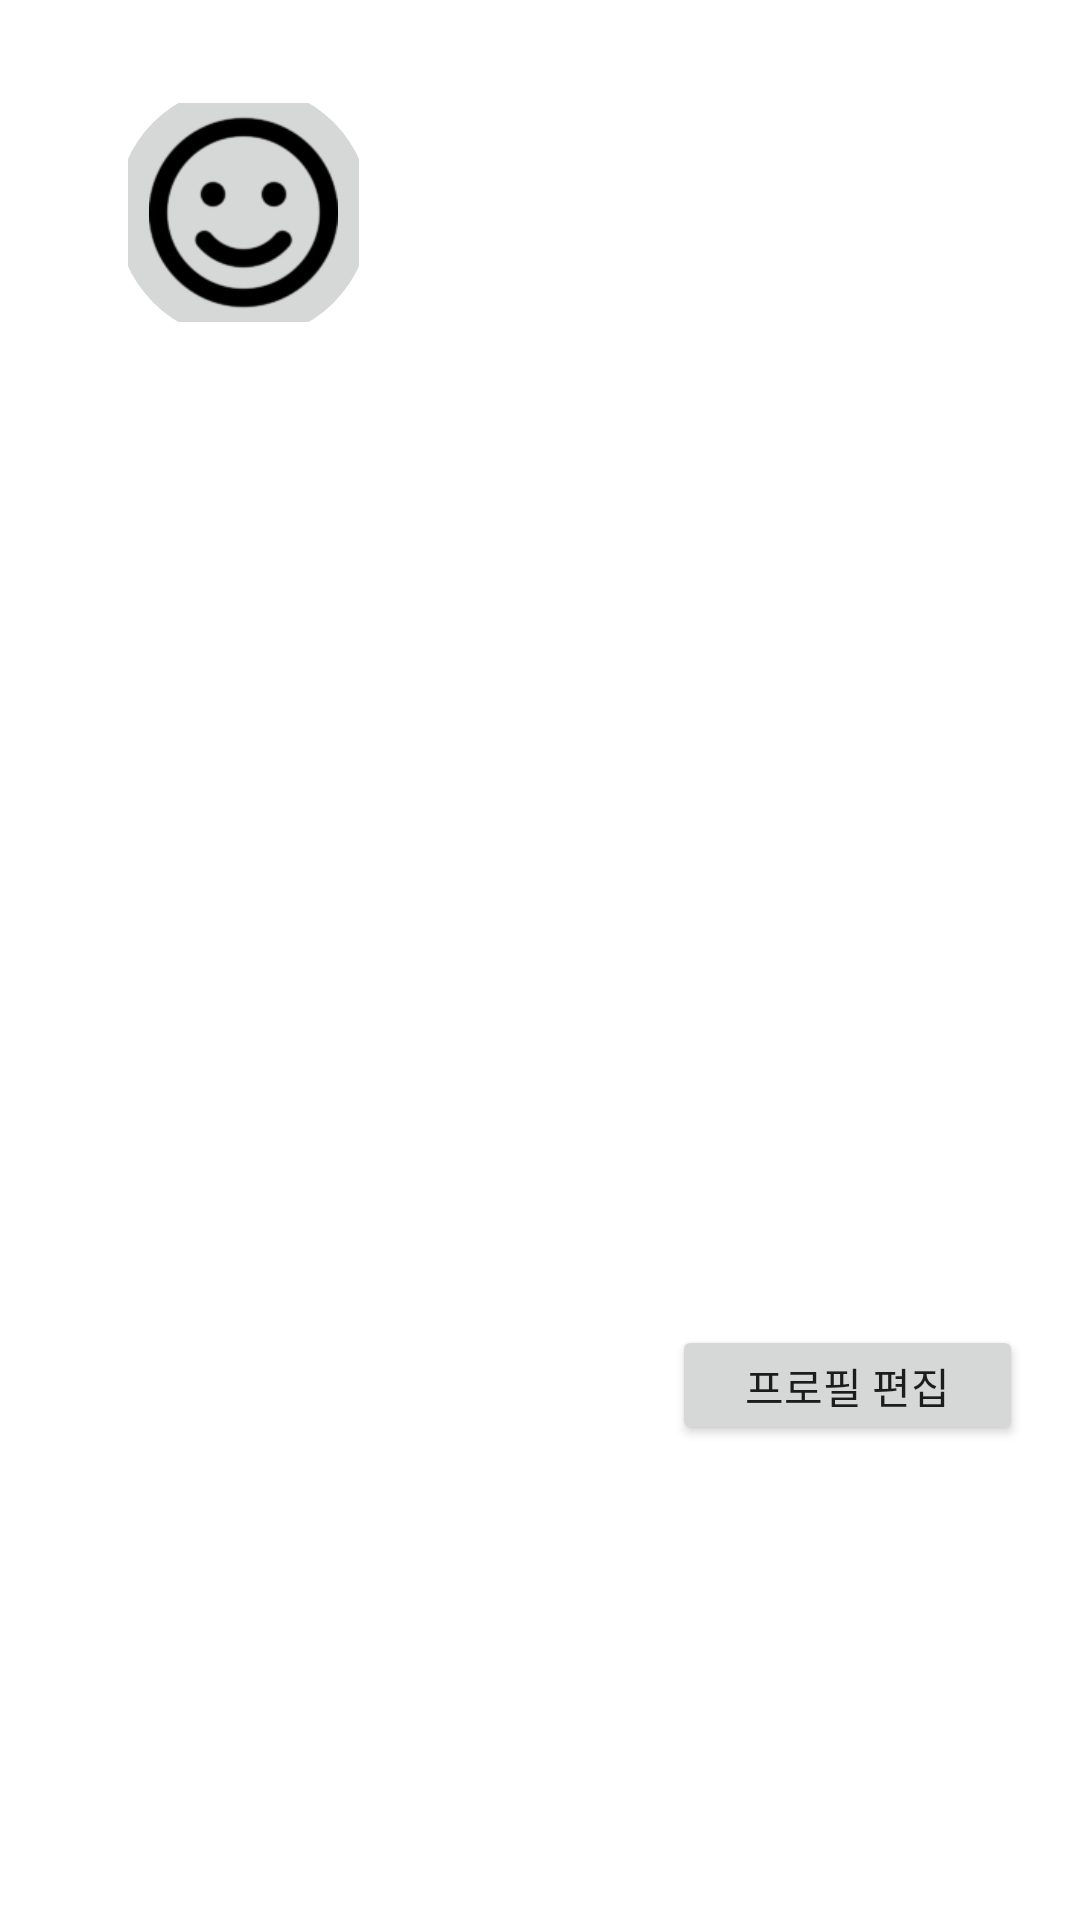

Android layout source for this screen:
<!-- AndroidManifest.xml: application theme Theme.MyApplication -->
<!-- res/layout/activity_dialog2.xml -->
<?xml version="1.0" encoding="utf-8"?>
<androidx.constraintlayout.widget.ConstraintLayout xmlns:android="http://schemas.android.com/apk/res/android"
    xmlns:app="http://schemas.android.com/apk/res-auto"
    xmlns:tools="http://schemas.android.com/tools"
    android:layout_width="300dp"
    android:layout_height="200dp"
    android:layout_gravity="center"
    android:orientation="vertical">


    <androidx.cardview.widget.CardView
        android:id="@+id/cardView"
        android:layout_width="85dp"
        android:layout_height="85dp"
        app:cardCornerRadius="50dp"
        app:cardElevation="0dp"
        app:layout_constraintBottom_toBottomOf="parent"
        app:layout_constraintEnd_toEndOf="parent"
        app:layout_constraintHorizontal_bias="0.141"
        app:layout_constraintStart_toStartOf="parent"
        app:layout_constraintTop_toTopOf="parent"
        app:layout_constraintVertical_bias="0.051">

        <ImageButton
            android:id="@+id/사용자프로필"
            android:layout_width="match_parent"
            android:layout_height="match_parent"
            android:scaleType="centerCrop"
            android:src="@drawable/smileicon" />
    </androidx.cardview.widget.CardView>


    <TextView
        android:id="@+id/textView2"
        android:layout_width="113dp"
        android:layout_height="45dp"
        android:textSize="10sp"
        app:layout_constraintBottom_toBottomOf="parent"
        app:layout_constraintEnd_toEndOf="parent"
        app:layout_constraintHorizontal_bias="0.16"
        app:layout_constraintStart_toStartOf="parent"
        app:layout_constraintTop_toTopOf="parent"
        app:layout_constraintVertical_bias="0.741" />

    <Button
        android:id="@+id/프로필사진편집버튼"
        android:layout_width="117dp"
        android:layout_height="40dp"
        android:text="프로필 편집"
        app:layout_constraintBottom_toBottomOf="parent"
        app:layout_constraintEnd_toEndOf="parent"
        app:layout_constraintHorizontal_bias="0.922"
        app:layout_constraintStart_toStartOf="parent"
        app:layout_constraintTop_toTopOf="parent"
        app:layout_constraintVertical_bias="0.736" />

</androidx.constraintlayout.widget.ConstraintLayout>
<!-- resources referenced by this layout -->
<resources>
  <!-- drawable smileicon: png bitmap (drawable, 4073 bytes) -->
  <style name="Theme.MyApplication" parent="Theme.MaterialComponents.DayNight.DarkActionBar">
          
          <item name="colorPrimary">#B0E0E6</item>
          <item name="colorPrimaryVariant">@color/purple_700</item>
          <item name="colorOnPrimary">@color/white</item>
          <item name="colorPrimaryDark">#4682B4</item>
          
          <item name="colorSecondary">@color/teal_200</item>
          <item name="colorSecondaryVariant">@color/teal_700</item>
          <item name="colorOnSecondary">@color/black</item>
          
          <item name="android:statusBarColor" tools:targetApi="l">?attr/colorPrimaryVariant</item>
          
      </style>
  <color name="purple_700">#FF3700B3</color>
  <color name="white">#FFFFFFFF</color>
  <color name="teal_200">#FF03DAC5</color>
  <color name="teal_700">#FF018786</color>
  <color name="black">#FF000000</color>
</resources>
